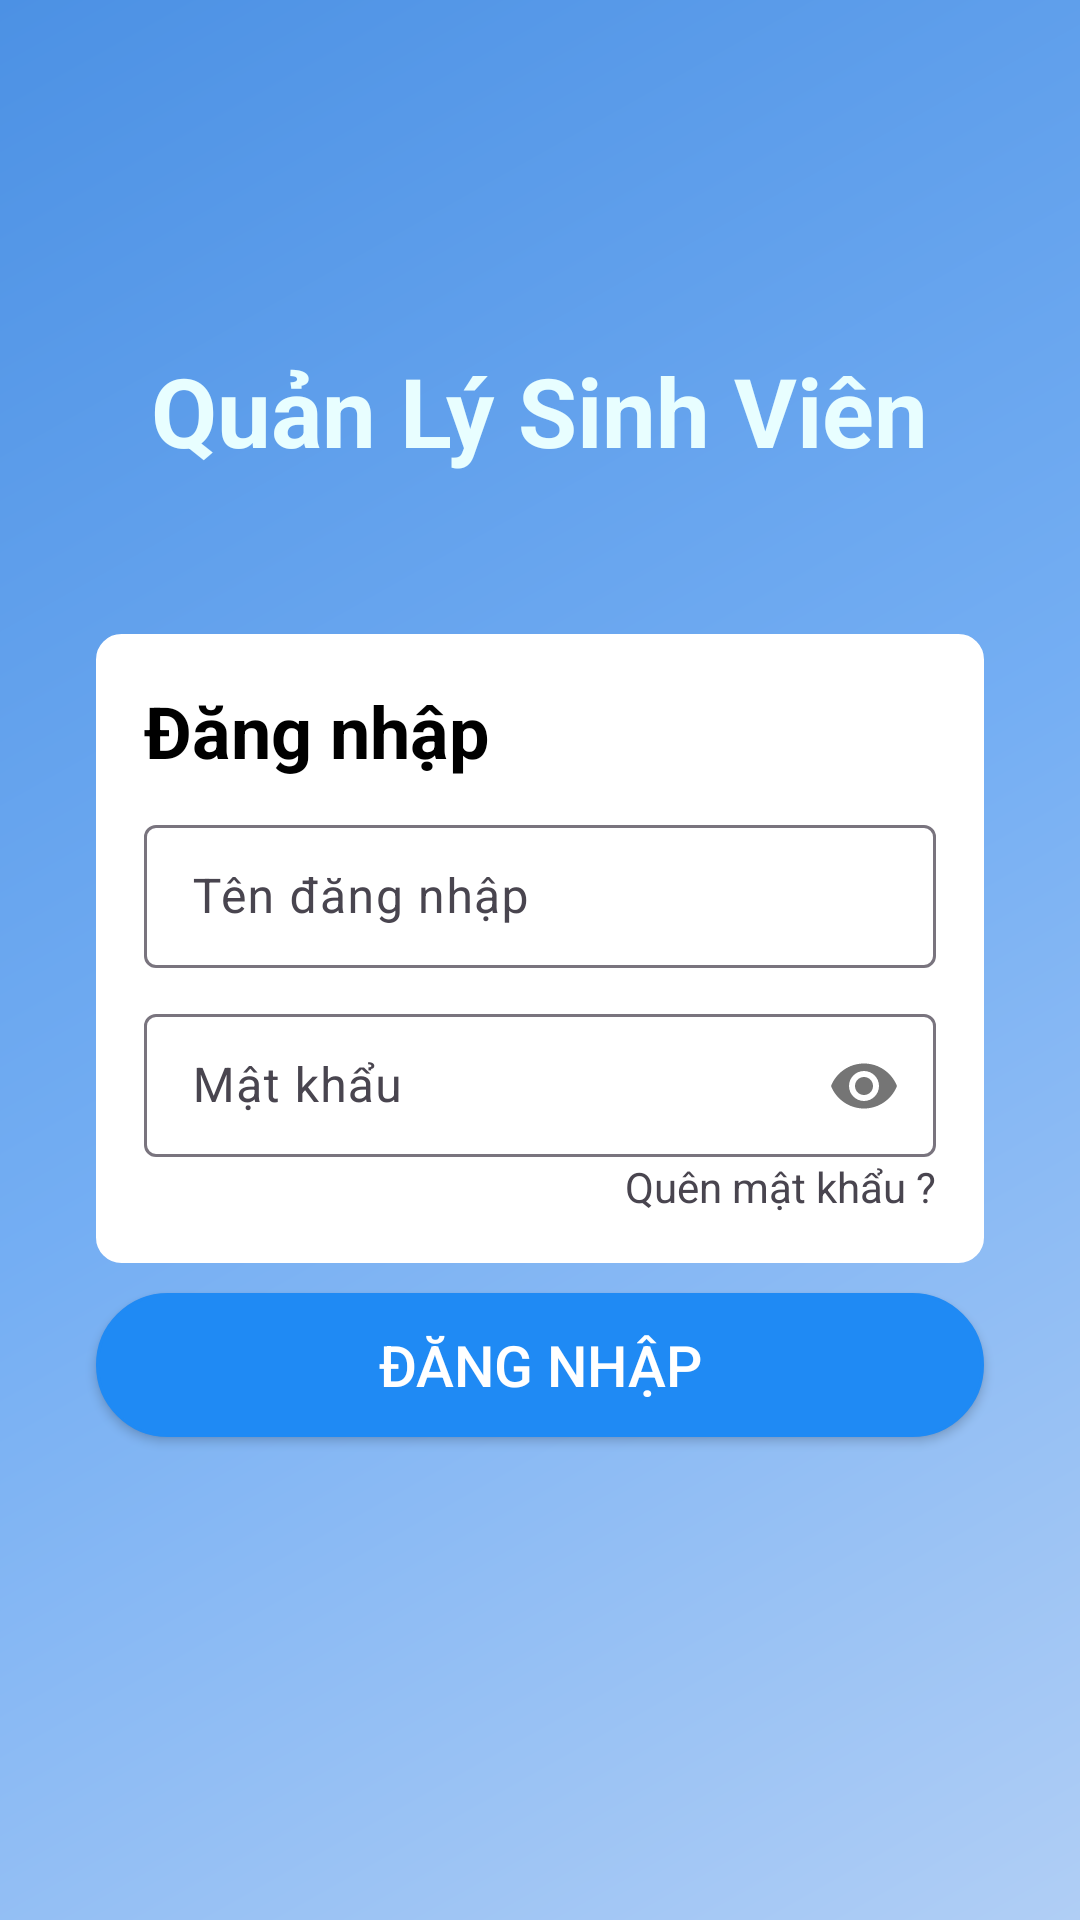

Here is an Android app screen rendered from its layout file. Give the layout XML and the strings, colors and styles it references.
<!-- AndroidManifest.xml: application theme Theme.QLSinhVien -->
<!-- res/layout/activity_main.xml -->
<?xml version="1.0" encoding="utf-8"?>
<androidx.constraintlayout.widget.ConstraintLayout xmlns:android="http://schemas.android.com/apk/res/android"
    xmlns:app="http://schemas.android.com/apk/res-auto"
    xmlns:tools="http://schemas.android.com/tools"
    android:id="@+id/main"
    android:layout_width="match_parent"
    android:layout_height="match_parent"
    android:background="@drawable/backgroundblue"
    android:orientation="vertical"
    tools:context=".Activities.LoginActivity">

    <ImageView
        android:id="@+id/imageView3"
        android:layout_width="155dp"
        android:layout_height="155dp"
        android:layout_marginTop="4dp"
        app:layout_constraintEnd_toEndOf="parent"
        app:layout_constraintStart_toStartOf="parent"
        app:layout_constraintTop_toTopOf="parent"
        app:srcCompat="@drawable/logo_ou" />

    <TextView
        android:id="@+id/textView4"
        android:layout_width="wrap_content"
        android:layout_height="wrap_content"


        android:text="@string/QLSV"
        android:textColor="#E8FEFF"
        android:textSize="32dp"
        android:textStyle="bold"

        app:layout_constraintBottom_toBottomOf="parent"
        app:layout_constraintEnd_toEndOf="parent"
        app:layout_constraintStart_toStartOf="parent"
        app:layout_constraintTop_toTopOf="parent"
        app:layout_constraintVertical_bias="0.193" />

    <LinearLayout
        android:id="@+id/linearLayout"
        android:layout_width="match_parent"
        android:layout_height="wrap_content"
        android:layout_marginStart="32dp"
        android:layout_marginEnd="32dp"
        android:background="@drawable/whiteboxlogin"
        android:orientation="vertical"
        android:padding="16dp"
        app:layout_constraintBottom_toBottomOf="parent"
        app:layout_constraintEnd_toEndOf="parent"
        app:layout_constraintHorizontal_bias="0.0"
        app:layout_constraintStart_toStartOf="parent"
        app:layout_constraintTop_toBottomOf="@+id/textView4"
        app:layout_constraintVertical_bias="0.195">

        <TextView
            android:id="@+id/textView5"
            android:layout_width="match_parent"
            android:layout_height="wrap_content"
            android:layout_marginBottom="10dp"
            android:text="@string/Login"
            android:textColor="@color/black"
            android:textSize="24dp"
            android:textStyle="bold" />

        <com.google.android.material.textfield.TextInputLayout
            android:id="@+id/edtlLogin"
            style="@style/Widget.Material3.TextInputLayout.OutlinedBox.Dense"
            android:layout_width="match_parent"
            android:layout_height="match_parent"

            android:layout_marginBottom="10dp"
            android:hint="@string/LoginName"
            app:endIconMode="clear_text">

            <com.google.android.material.textfield.TextInputEditText
                android:id="@+id/edtLogin"
                android:layout_width="match_parent"
                android:layout_height="wrap_content"
                android:maxLength="20"
                android:maxLines="1" />

        </com.google.android.material.textfield.TextInputLayout>

        <com.google.android.material.textfield.TextInputLayout
            android:id="@+id/edtlPassword"
            style="@style/Widget.Material3.TextInputLayout.OutlinedBox.Dense"
            android:layout_width="match_parent"
            android:layout_height="match_parent"
            android:drawableStart="@drawable/iconperson"
            android:hint="@string/Password"
            app:passwordToggleEnabled="true">

            <com.google.android.material.textfield.TextInputEditText
                android:id="@+id/edtPassword"
                android:layout_width="match_parent"
                android:layout_height="wrap_content"
                android:inputType="textPassword"
                android:maxLength="20"
                android:maxLines="1" />
        </com.google.android.material.textfield.TextInputLayout>

        <TextView
            android:id="@+id/textView6"
            android:layout_width="match_parent"
            android:layout_height="wrap_content"
            android:text="@string/ForgotPassword"
            android:textAlignment="textEnd" />
    </LinearLayout>

    <Button
        android:id="@+id/btLogin"
        android:layout_width="match_parent"
        android:layout_height="wrap_content"
        android:layout_marginStart="32dp"
        android:layout_marginEnd="32dp"
        android:background="@drawable/rectlogin"
        android:text="@string/Login"
        android:textColor="@color/white"
        android:textSize="19dp"
        app:backgroundTint="@null"

        app:layout_constraintBottom_toBottomOf="parent"
        app:layout_constraintEnd_toEndOf="parent"
        app:layout_constraintHorizontal_bias="0.0"
        app:layout_constraintStart_toStartOf="parent"
        app:layout_constraintTop_toBottomOf="@+id/linearLayout"
        app:layout_constraintVertical_bias="0.059" />
</androidx.constraintlayout.widget.ConstraintLayout>
<!-- resources referenced by this layout -->
<resources>
  <color name="black">#FF000000</color>
  <color name="white">#FFFFFFFF</color>
  <!-- drawable backgroundblue (drawable) -->
  <?xml version="1.0" encoding="utf-8"?>
  <shape xmlns:android="http://schemas.android.com/apk/res/android">
      <gradient android:startColor="#B0CEF5" android:centerColor="#74AEF3" android:endColor="#4C91E4" android:angle="135"/>
  </shape>
  <!-- drawable rectlogin (drawable) -->
  <?xml version="1.0" encoding="utf-8"?>
  <shape android:shape="rectangle" xmlns:android="http://schemas.android.com/apk/res/android">
  <corners android:radius="30dp"/>
      <solid android:color="#1F8AF4"/>
      <stroke android:color="#1F8AF4" android:width="1dp"/>
  </shape>
  <!-- drawable whiteboxlogin (drawable) -->
  <?xml version="1.0" encoding="utf-8"?>
  <shape android:shape="rectangle" xmlns:android="http://schemas.android.com/apk/res/android">
  <solid android:color="@color/white"/>
      <corners android:radius="8dp"/>
      <stroke android:color="@color/white" android:width="1dp"/>
  </shape>
  <string name="ForgotPassword">Quên mật khẩu ?</string>
  <string name="Login">Đăng nhập</string>
  <string name="LoginName">Tên đăng nhập</string>
  <string name="Password">Mật khẩu</string>
  <string name="QLSV">Quản Lý Sinh Viên</string>
  <style name="Theme.QLSinhVien" parent="Base.Theme.QLSinhVien" />
  <style name="Base.Theme.QLSinhVien" parent="Theme.Material3.DayNight.NoActionBar">
          
          
  
      </style>
</resources>
